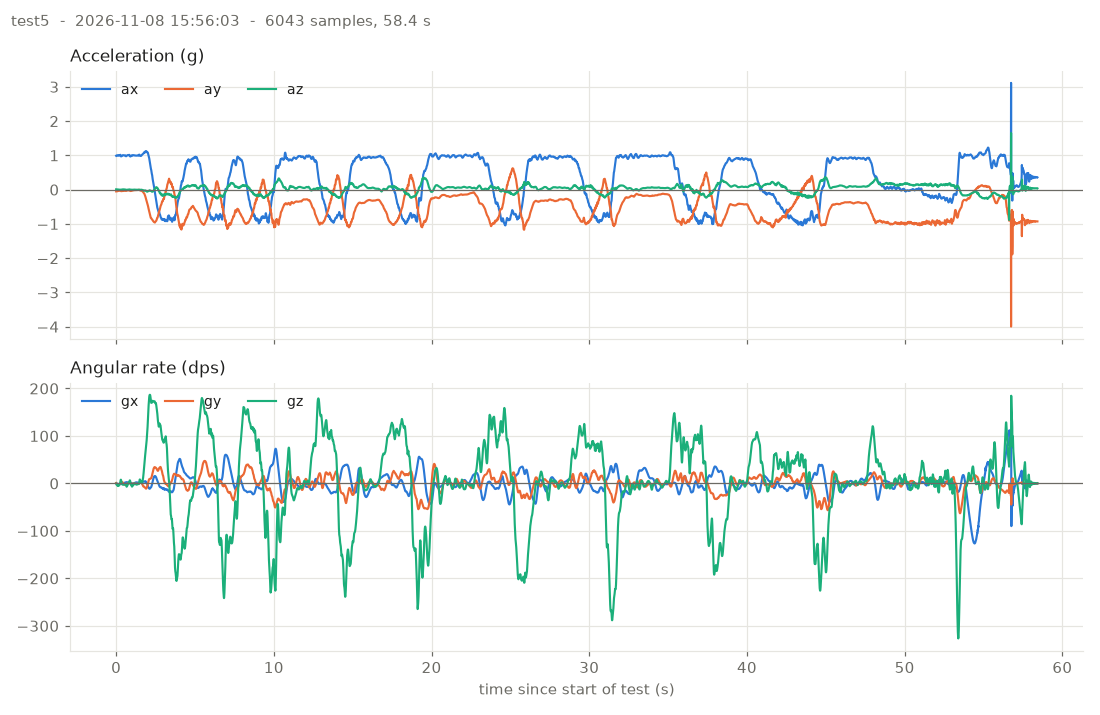

Data behind this chart, as committed beside it:
# test: test5
# started: 2026-11-08T15:56:03
# port: /dev/cu.usbserial-110
# samples: 6043  duration_s: 58.42  rate…
# units: t_ms = board millis(), a* = g, g* = dps (bias removed), temp_c = degC
# LSM6 IMU streamer
# Detected LSM6DS3 (WHO_AM_I=0x69) at I2…
# Config: accel 104 Hz +-4 g, gyro 104 Hz +-500 dps, I2C 400 kHz
# Calibrating gyro bias for 2000 ms - ke…
# Gyro bias (dps): gx=1.5302 gy=-5.4626 …
# Gyro noise sd (dps): gx=0.0498 gy=0.04…
# WARNING: no activity on INT1 (GPIO 4);…
t_ms, ax, ay, az, gx, gy, gz, temp_c
1587409, 0.9888, -0.0506, 0.0095, 0.307, 0.948, -0.451, 17.88
1587418, 0.9932, -0.0497, 0.0100, 0.255, 0.370, -1.431, 17.88
1587428, 0.9978, -0.0503, 0.0089, 0.307, -0.032, -2.253, 17.94
1587438, 0.9995, -0.0483, 0.0093, 0.132, -0.557, -2.971, 17.94
1587447, 0.9987, -0.0483, 0.0078, 0.097, -0.977, -3.268, 17.88
1587457, 0.9963, -0.0482, 0.0084, -0.060, -1.415, -3.408, 17.88
1587467, 0.9950, -0.0483, 0.0068, -0.235, -1.905, -3.618, 17.88
1587476, 0.9916, -0.0479, 0.0070, -0.358, -2.290, -3.793, 17.88
1587486, 0.9921, -0.0472, 0.0055, -0.515, -2.500, -4.248, 17.88
1587496, 0.9958, -0.0447, 0.0060, -0.708, -2.832, -4.878, 17.88
1587506, 0.9989, -0.0434, 0.0071, -0.725, -3.025, -5.351, 17.88
1587515, 1.001, -0.0411, 0.0052, -0.865, -3.182, -5.333, 17.88
1587525, 1.002, -0.0383, 0.0045, -1.058, -3.252, -5.001, 17.88
1587535, 0.9986, -0.0375, 0.0032, -1.233, -3.235, -4.458, 17.88
1587544, 0.9958, -0.0377, 0.0026, -1.408, -3.235, -4.108, 17.94
1587554, 0.9930, -0.0372, 0.0011, -1.513, -3.165, -3.881, 17.94
1587563, 0.9959, -0.0379, 0.0011, -1.443, -3.095, -4.143, 17.94
1587573, 1, -0.0359, 0.0028, -1.478, -3.007, -4.441, 17.94
1587583, 1.003, -0.0334, 0.0029, -1.565, -2.815, -4.651, 17.94
1587593, 1.004, -0.0340, 0.0013, -1.600, -2.552, -4.231, 17.94
1587602, 1.004, -0.0312, 0.0000, -1.688, -2.272, -3.303, 17.88
1587612, 0.9982, -0.0322, -0.0007, -1.758, -1.957, -2.271, 17.88
1587621, 0.9955, -0.0349, -0.0015, -1.723, -1.450, -1.396, 17.88
1587631, 0.9958, -0.0343, -0.0020, -1.705, -1.047, -0.783, 17.88
1587641, 1.002, -0.0343, 0.0006, -1.513, -0.662, -0.381, 17.88
1587651, 1.009, -0.0339, 0.0001, -1.495, -0.225, 0.022, 17.88
1587660, 1.014, -0.0333, -0.0033, -1.460, 0.108, 0.757, 17.94
1587670, 1.018, -0.0318, -0.0026, -1.355, 0.598, 2.244, 17.94
1587679, 1.013, -0.0333, -0.0039, -1.443, 1.070, 4.134, 17.88
1587689, 0.9993, -0.0360, -0.0017, -1.513, 1.473, 6.147, 17.88
1587699, 0.9841, -0.0400, -0.0028, -1.600, 1.910, 7.564, 17.94
1587709, 0.9736, -0.0420, -0.0040, -1.565, 2.365, 7.844, 17.94
1587718, 0.9687, -0.0444, -0.0007, -1.408, 2.663, 7.004, 17.88
1587728, 0.9709, -0.0451, -0.0006, -1.180, 2.803, 5.324, 17.88
1587737, 0.9744, -0.0451, -0.0002, -0.900, 2.978, 3.522, 17.88
1587747, 0.9759, -0.0444, 0.0005, -0.865, 3.135, 2.279, 17.88
1587757, 0.9795, -0.0423, 0.0015, -0.673, 3.293, 1.474, 17.88
1587766, 0.9815, -0.0418, 0.0006, -0.725, 3.258, 0.949, 17.88
1587776, 0.9827, -0.0410, 0.0028, -0.778, 3.328, 0.424, 17.88
1587786, 0.9858, -0.0412, 0.0030, -0.638, 3.240, -0.293, 17.88
1587795, 0.9925, -0.0389, 0.0049, -0.533, 2.978, -1.186, 17.88
1587805, 0.9978, -0.0384, 0.0059, -0.358, 2.663, -2.113, 17.88
1587815, 1.003, -0.0370, 0.0073, -0.253, 2.418, -2.551, 17.88
1587825, 1.006, -0.0364, 0.0073, -0.200, 2.208, -2.463, 17.88
1587834, 1.005, -0.0357, 0.0087, -0.165, 1.770, -2.026, 17.88
1587844, 1.003, -0.0354, 0.0082, -0.113, 1.350, -1.641, 17.88
1587853, 1.001, -0.0349, 0.0070, 0.027, 0.755, -1.343, 17.88
1587863, 1.003, -0.0359, 0.0068, 0.150, 0.213, -1.501, 17.88
... 5,995 more rows
